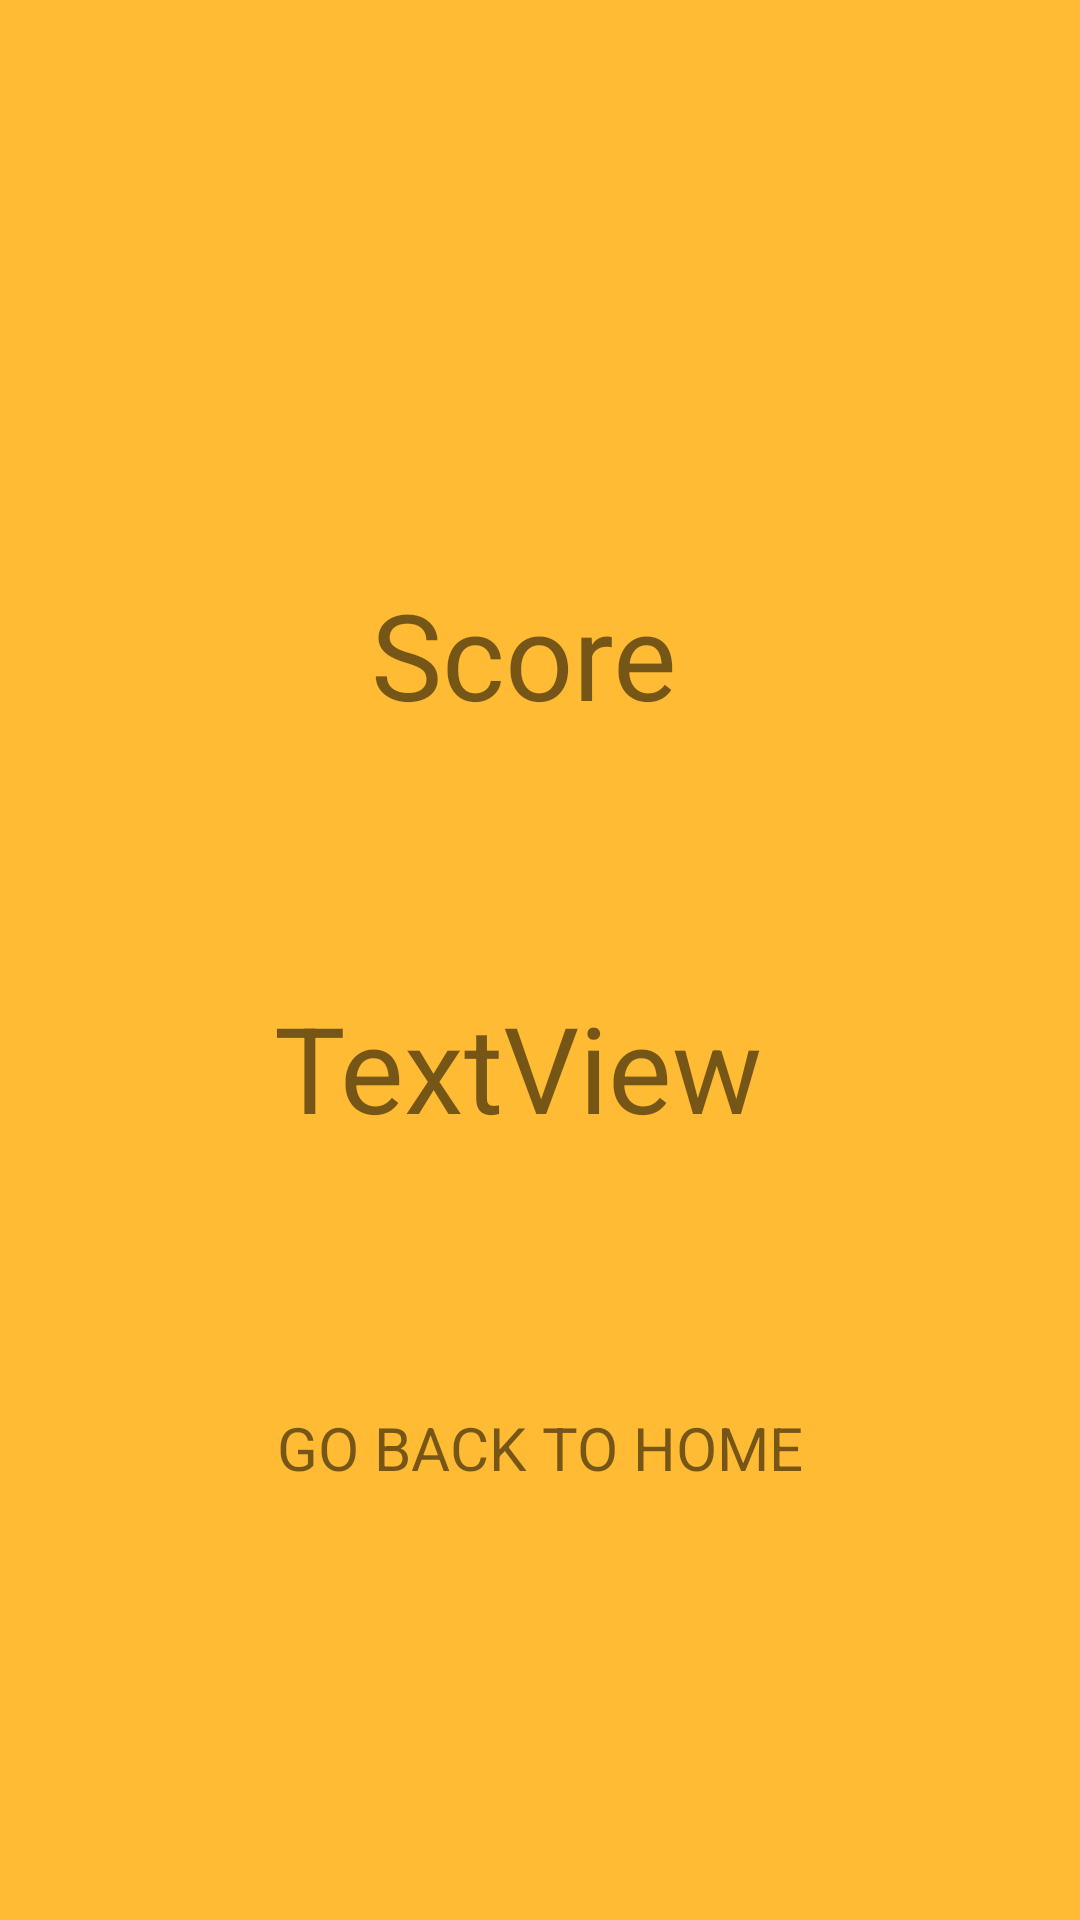

The Android layout XML behind this screen, and the referenced resources:
<!-- AndroidManifest.xml: application theme Theme.OnlineExamApp -->
<!-- res/layout/activity_cppquiz.xml -->
<?xml version="1.0" encoding="utf-8"?>
<androidx.constraintlayout.widget.ConstraintLayout xmlns:android="http://schemas.android.com/apk/res/android"
    xmlns:app="http://schemas.android.com/apk/res-auto"
    xmlns:tools="http://schemas.android.com/tools"
    android:layout_width="match_parent"
    android:layout_height="match_parent"
    android:background="@android:color/holo_orange_light"
    tools:context=".Cppquizresult">

    <TextView
        android:id="@+id/textView4"
        android:layout_width="wrap_content"
        android:layout_height="wrap_content"
        android:text="Score "
        android:textSize="40dp"
        app:layout_constraintBottom_toBottomOf="parent"
        app:layout_constraintEnd_toEndOf="parent"
        app:layout_constraintHorizontal_bias="0.498"
        app:layout_constraintStart_toStartOf="parent"
        app:layout_constraintTop_toTopOf="parent"
        app:layout_constraintVertical_bias="0.326" />

    <TextView
        android:id="@+id/textView5"
        android:layout_width="wrap_content"
        android:layout_height="wrap_content"
        android:text="TextView"
        android:textSize="40dp"
        app:layout_constraintBottom_toBottomOf="parent"
        app:layout_constraintEnd_toEndOf="parent"
        app:layout_constraintHorizontal_bias="0.463"
        app:layout_constraintStart_toStartOf="parent"
        app:layout_constraintTop_toTopOf="parent"
        app:layout_constraintVertical_bias="0.561" />

    <TextView
        android:id="@+id/textView2"
        android:layout_width="wrap_content"
        android:layout_height="wrap_content"
        android:text="GO BACK TO HOME"
        android:textSize="20dp"
        app:layout_constraintBottom_toBottomOf="parent"
        app:layout_constraintEnd_toEndOf="parent"
        app:layout_constraintStart_toStartOf="parent"
        app:layout_constraintTop_toTopOf="parent"
        app:layout_constraintVertical_bias="0.765" />

</androidx.constraintlayout.widget.ConstraintLayout>
<!-- resources referenced by this layout -->
<resources>
  <style name="Theme.OnlineExamApp" parent="Theme.MaterialComponents.DayNight.DarkActionBar">
          
          <item name="colorPrimary">@color/purple_500</item>
          <item name="colorPrimaryVariant">@color/purple_700</item>
          <item name="colorOnPrimary">@color/white</item>
          
          <item name="colorSecondary">@color/teal_200</item>
          <item name="colorSecondaryVariant">@color/teal_700</item>
          <item name="colorOnSecondary">@color/black</item>
          
          <item name="android:statusBarColor" tools:targetApi="l">?attr/colorPrimaryVariant</item>
          
      </style>
  <!-- not gathered from this repository: default colours our renderer supplied (Android Studio template values) -->
  <color name="purple_500">#FF6200EE</color>
  <color name="purple_700">#FF3700B3</color>
  <color name="teal_200">#FF03DAC5</color>
  <color name="teal_700">#FF018786</color>
  <color name="black">#FF000000</color>
  <color name="white">#FFFFFFFF</color>
</resources>
